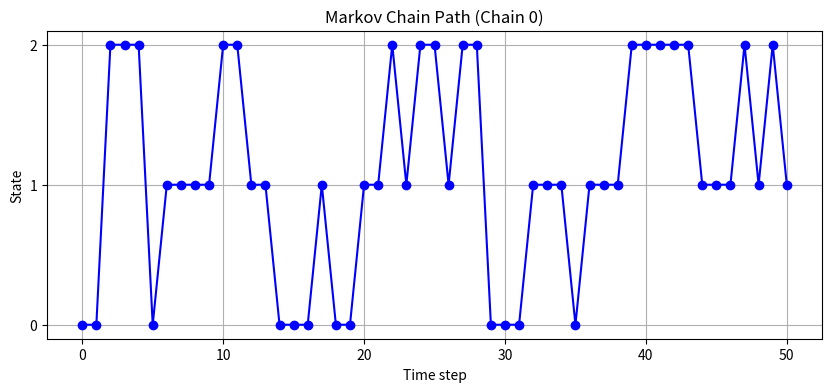
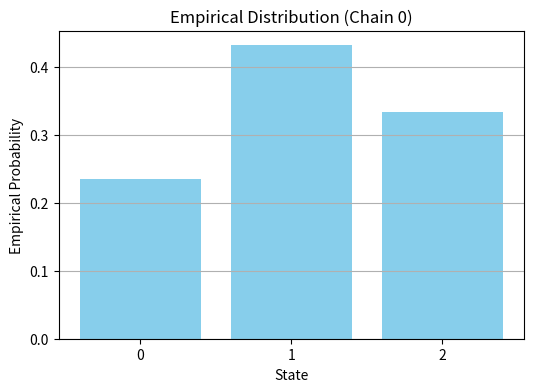
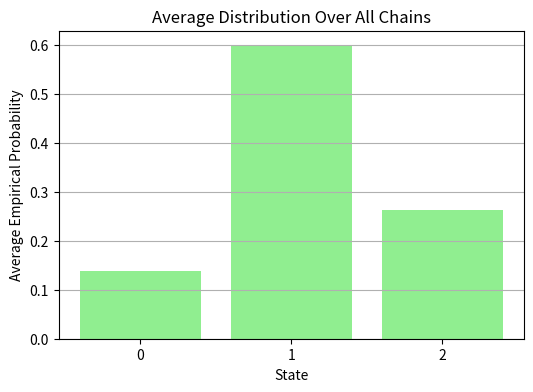
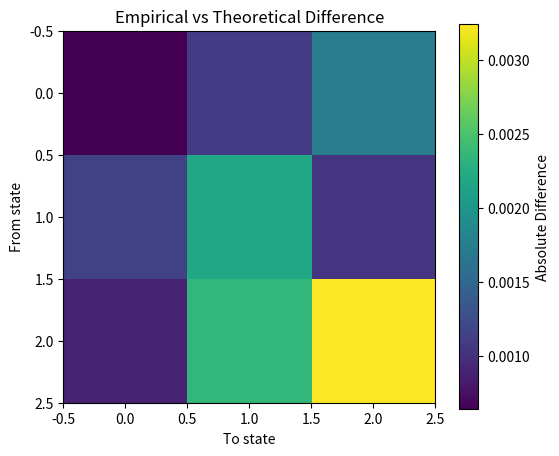

Here is the Python script that generated these plots, in order:
import numpy as np
import matplotlib.pyplot as plt


class MarkovChain:
    def __init__(self, initial_distribution, transition_kernel):
        """
        initial_distribution: 1D numpy array of shape (n,)
        transition_kernel: 2D numpy array of shape (n, n)
        """
        self.initial_distribution = np.array(initial_distribution)
        self.transition_kernel = np.array(transition_kernel)
        self.num_states = self.initial_distribution.shape[0]
        self.path = None  # Will store path here later
        self.current_state = None  # Current state
        self.test_probs()

    def test_probs(self):
        if np.sum(self.initial_distribution) != 1:
            raise ValueError("Initial distribution doesn't sum up to 1")

        row_sums = np.sum(self.transition_kernel, axis=1)
        if not np.prod(row_sums==1):
            raise ValueError("Transition Kernel is not a stochastic matrix")

    def reset(self, num_chains=1):
        """
        Reset the Markov chain(s) with new initial states, from initial distribution

        Args:
            num_chains: number of independent chains to initialize
        """
        self.current_state = np.random.choice(self.num_states, size=num_chains, p=self.initial_distribution)
        self.path = [self.current_state.copy()]  # Start new path

    def reset_to_state(self, state, num_chains = 1):
        """
        Reset the Markov chain(s) with new initial states, from initial distribution

        Args:
            state: initial state
            num_chains: number of independent chains to initialize
        """
        self.current_state = np.ones(num_chains, dtype=np.int64)*state
        self.path = [self.current_state.copy()]

    def step_for(self):
        """
        Perform one step of the Markov chain(s).
        """
        probs = self.transition_kernel[self.current_state]
        if probs.ndim == 1:
            # Single chain
            next_state = np.random.choice(self.num_states, p=probs)
        else:
            # Multiple chains
            next_state = np.array([
                np.random.choice(self.num_states, p=probs[i]) for i in range(probs.shape[0])
            ])
        self.current_state = next_state
        self.path.append(self.current_state.copy())



    def simulate(self, steps, num_chains=1, reset=True):
        """
        Simulate the Markov chain for a given number of steps.

        Args:
            steps: Number of steps to simulate
            num_chains: Number of chains to simulate

        Returns:
            numpy array of shape (num_chains, steps+1)
        """
        if reset:
            self.reset(num_chains=num_chains)
        else:
            self.path = list(self.path)
        for _ in range(steps):
            self.step()
        # Convert path to numpy array for easier processing
        self.path = np.stack(self.path, axis=1)  # shape (num_chains, steps+1)


    def plot_path(self, chain_index=0):
        """
        Plot the path of a single chain.

        Args:
            chain_index: which chain to plot (default first one)
        """
        if self.path is None:
            raise ValueError("No path found. Run simulate() first.")

        path = self.path[chain_index]
        plt.figure(figsize=(10, 4))
        plt.plot(range(len(path)), path, marker='o', linestyle='-', color='blue')
        plt.yticks(range(self.num_states))
        plt.xlabel('Time step')
        plt.ylabel('State')
        plt.title(f'Markov Chain Path (Chain {chain_index})')
        plt.grid(True)
        plt.show()

    def plot_empirical_distribution(self, chain_index=0):
        """
        Plot the empirical distribution of states for a single chain.

        Args:
            chain_index: which chain to analyze (default first one)
        """
        if self.path is None:
            raise ValueError("No path found. Run simulate() first.")

        path = self.path[chain_index]
        counts = np.bincount(path, minlength=self.num_states)
        probs = counts / len(path)

        plt.figure(figsize=(6, 4))
        plt.bar(range(self.num_states), probs, color='skyblue')
        plt.xlabel('State')
        plt.ylabel('Empirical Probability')
        plt.title(f'Empirical Distribution (Chain {chain_index})')
        plt.xticks(range(self.num_states))
        plt.grid(axis='y')
        plt.show()

    def plot_average_distribution(self):
        """
        Plot the average empirical distribution over all chains.
        """
        if self.path is None:
            raise ValueError("No path found. Run simulate() first.")

        all_counts = np.bincount(self.path.flatten(), minlength=self.num_states)
        avg_probs = all_counts / self.path.size

        plt.figure(figsize=(6, 4))
        plt.bar(range(self.num_states), avg_probs, color='lightgreen')
        plt.xlabel('State')
        plt.ylabel('Average Empirical Probability')
        plt.title('Average Distribution Over All Chains')
        plt.xticks(range(self.num_states))
        plt.grid(axis='y')
        plt.show()

    def step(self):
        """
        Perform one step of the Markov chain(s) in a fully vectorized way.
        """
        probs = self.transition_kernel[self.current_state]
        if probs.ndim == 1:
            next_state = np.random.choice(self.num_states, p=probs)
        else:
            rand_vals = np.random.rand(probs.shape[0])
            cumulative_probs = np.cumsum(probs, axis=1)
            next_state = (rand_vals[:, None] < cumulative_probs).argmax(axis=1)

        self.current_state = next_state
        self.path.append(self.current_state.copy())

    def n_step_kernel(self, n):
        """
        Compute the n-step transition kernel.

        Args:
            n: Number of steps

        Returns:
            2D numpy array of shape (num_states, num_states), the n-step transition matrix.
        """
        if n < 1:
            raise ValueError("n must be >= 1")
        return np.linalg.matrix_power(self.transition_kernel, n)


    def estimate_transition_kernel(self, n_steps, num_smaples=1000):
        """
        Empirically estimate the n-step transition kernel by simulating transitions.

        Args:
            n_steps: Number of steps for each simulation.
            num_smaples: Number of simulations per starting state.

        Returns:
            2D numpy array of shape (num_states, num_states) estimating the n-step transition kernel.
        """
        counts = np.zeros((self.num_states, self.num_states), dtype=np.int64)

        for start_state in range(self.num_states):
            # Manually set the current_state to all be `start_state`
            self.reset_to_state(start_state,num_smaples)

            # Now use `simulate` to run n_steps (without resetting!)
            self.simulate(n_steps, num_chains=num_smaples, reset=False)

            # Get the final states after n_steps
            final_states = self.path[:, -1]

            # Count transitions to each end_state
            for end_state in range(self.num_states):
                counts[start_state, end_state] = np.sum(final_states == end_state)

        # Normalize counts to get probabilities
        empirical_kernel = counts / num_smaples
        return empirical_kernel

    def compare_kernels(self, n_steps, num_samples_per_state=1000):
        """
        Compare the empirical and theoretical n-step transition kernels.

        Args:
            n_steps: Number of steps.
            num_samples_per_state: Simulations per state for empirical estimate.
            verbose: Whether to print matrices and differences.

        Returns:
            A dictionary with keys: 'empirical', 'theoretical', 'difference'
        """
        empirical = self.estimate_transition_kernel(n_steps, num_samples_per_state)
        theoretical = self.n_step_kernel(n_steps)
        difference = np.abs(empirical - theoretical)


        plt.figure(figsize=(6, 5))
        plt.imshow(difference, cmap='viridis', interpolation='nearest')
        plt.colorbar(label='Absolute Difference')
        plt.xlabel('To state')
        plt.ylabel('From state')
        plt.title('Empirical vs Theoretical Difference')
        plt.show()

    def stationary_distribution(self):
        """
        Compute the stationary distribution of the Markov chain.

        Returns:
            1D numpy array of shape (num_states,) representing the stationary distribution.
        """
        eigvals, eigvecs = np.linalg.eig(self.transition_kernel.T)
        # Find the eigenvector corresponding to eigenvalue 1
        index = np.argmin(np.abs(eigvals - 1))
        stationary = np.real(eigvecs[:, index])
        # Normalize to sum to 1
        stationary_distribution = stationary / np.sum(stationary)
        return stationary_distribution

    def compute_mixing_time(self, tolerance=1e-2, max_steps=1000, num_chains=1000, to_print=True):
        """
        Estimate how many steps are needed for the empirical distribution to approach the stationary distribution.

        Args:
            tolerance: Threshold for convergence (e.g., total variation distance).
            max_steps: Maximum number of steps to simulate.
            num_chains: Number of chains to run in parallel.

        Returns:
            steps_to_convergence: Number of steps where empirical distribution is within tolerance of stationary.
        """
        stationary = self.stationary_distribution()
        self.reset(num_chains)  # Initialize chains

        for step in range(1, max_steps + 1):
            self.step()

            # Get empirical distribution across all chains at this step
            counts = np.bincount(self.current_state, minlength=self.num_states)
            empirical = counts / num_chains

            # Compute total variation distance (L1 norm / 2)
            tv_distance = np.sum(np.abs(empirical - stationary))


            if tv_distance < tolerance:
                return step

        if to_print:
            print(f"Did not converge within {max_steps} steps (final TV distance: {tv_distance:.5f})")
        return None  # Or max_steps if you want to return the upper limit

    def expected_mixing_time(self, sample_size=100, tolerance=1e-2, max_steps=1000, num_chains=1000):
        sum = 0
        nones = 0
        for i in range(sample_size):
            time = self.compute_mixing_time(tolerance,max_steps,num_chains, to_print=False)
            if time != None:
                sum += time
            else:
                nones += 1

        if nones==0:
            print("Mixing time always reached")
            return sum/sample_size
        else:
            sum += nones*max_steps
            print(f"Mixing time at least {sum/sample_size}")
            print(f"\nMixing time not reached {nones} times")
            return sum/sample_size





# Example usage
if __name__ == "__main__":
    initial_distribution = [0.2, 0.5, 0.3]
    transition_kernel = [
        [0.5, 0.3, 0.2],
        [0.1, 0.6, 0.3],
        [0.2, 0.4, 0.4]
    ]

    mc = MarkovChain(initial_distribution, transition_kernel)

    # Simulate a single chain
    mc.simulate(steps=50, num_chains=1)
    print("Single chain path shape:", mc.path.shape)
    mc.plot_path()
    mc.plot_empirical_distribution()

    # Simulate multiple chains
    mc.simulate(steps=100, num_chains=2)
    print("Multiple chains path shape:", mc.path.shape)
    mc.plot_average_distribution()

    mc.n_step_kernel(10)

    mc.estimate_transition_kernel(10)


    mc.compare_kernels(10,100000)

    mc.stationary_distribution()

    mc.compute_mixing_time()

    mc.expected_mixing_time(tolerance=0.001)









